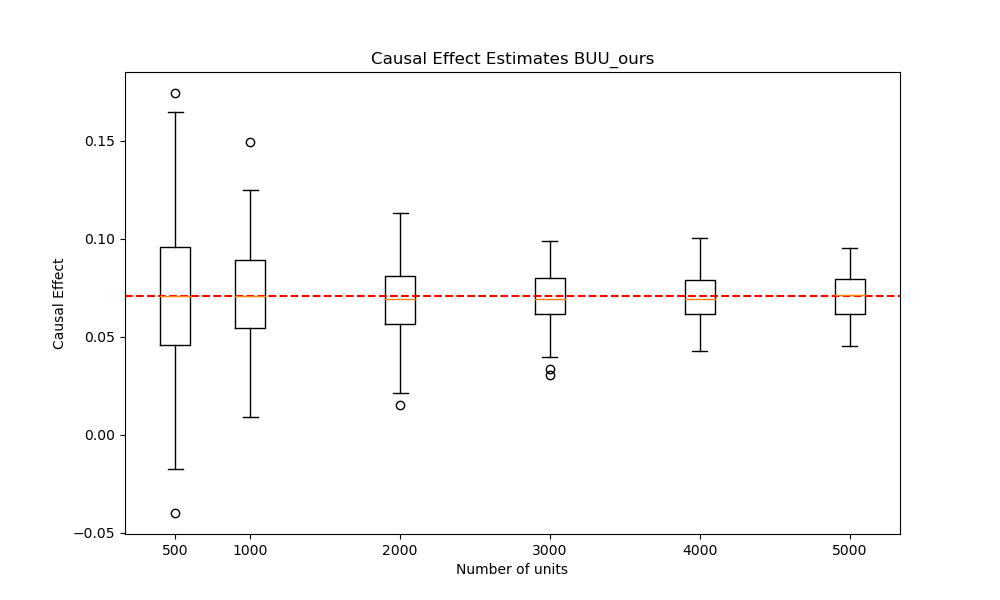

Source data for this figure (header and first rows):
n units 500, n units 1000, n units 2000, n units 3000, n units 4000, n units 5000, True Effect
0.1029, 0.06392, 0.07971, 0.08964, 0.09569, 0.06719, 0.0708
-0.01264, 0.05937, 0.04142, 0.04234, 0.05706, 0.05978, 0.0708
0.04174, 0.04976, 0.05057, 0.03348, 0.06847, 0.08177, 0.0708
0.08385, 0.07627, 0.07798, 0.04563, 0.04471, 0.0693, 0.0708
0.07043, 0.0599, 0.05131, 0.08987, 0.06172, 0.06263, 0.0708
0.1021, 0.06698, 0.05257, 0.06494, 0.08306, 0.06134, 0.0708
0.03479, 0.06898, 0.07494, 0.06653, 0.06604, 0.07694, 0.0708
0.1033, 0.07481, 0.04322, 0.07091, 0.07459, 0.06544, 0.0708
0.06356, 0.0346, 0.04917, 0.06333, 0.06525, 0.06729, 0.0708
0.06653, 0.1109, 0.08636, 0.07978, 0.0607, 0.0708, 0.0708
0.09857, 0.03506, 0.06904, 0.0766, 0.0426, 0.07088, 0.0708
0.08688, 0.0814, 0.03648, 0.07624, 0.08197, 0.0718, 0.0708
0.03976, 0.08213, 0.09026, 0.07949, 0.0582, 0.0854, 0.0708
0.1047, 0.03035, 0.09668, 0.08167, 0.08236, 0.06649, 0.0708
0.03595, 0.08215, 0.0743, 0.06079, 0.08676, 0.077, 0.0708
0.03964, 0.1023, 0.09338, 0.05063, 0.06513, 0.08174, 0.0708
0.03878, 0.05094, 0.0493, 0.09219, 0.05108, 0.07355, 0.0708
0.02128, 0.1016, 0.05334, 0.06695, 0.0891, 0.07621, 0.0708
0.1026, 0.05053, 0.0693, 0.08447, 0.06048, 0.05589, 0.0708
0.09371, 0.08012, 0.08668, 0.05543, 0.07537, 0.07339, 0.0708
0.05142, 0.03882, 0.05198, 0.0634, 0.05933, 0.08028, 0.0708
0.0594, 0.1087, 0.05922, 0.08493, 0.0673, 0.08509, 0.0708
0.08475, 0.09185, 0.07784, 0.08327, 0.06317, 0.07464, 0.0708
-0.03997, 0.07679, 0.07351, 0.06316, 0.04511, 0.08113, 0.0708
0.1042, 0.1023, 0.06608, 0.07279, 0.09137, 0.05937, 0.0708
0.1157, 0.08661, 0.04339, 0.0703, 0.04857, 0.06706, 0.0708
0.109, 0.06176, 0.07185, 0.05684, 0.05875, 0.04931, 0.0708
0.09556, 0.03494, 0.0564, 0.08093, 0.06138, 0.06471, 0.0708
0.08378, 0.04655, 0.07387, 0.06396, 0.08313, 0.05656, 0.0708
0.01824, 0.08945, 0.07584, 0.06333, 0.04484, 0.07709, 0.0708
0.1343, 0.07134, 0.06295, 0.06693, 0.06526, 0.06316, 0.0708
0.04988, 0.1493, 0.08305, 0.06252, 0.08802, 0.04867, 0.0708
0.05434, 0.0669, 0.09877, 0.09228, 0.06379, 0.0621, 0.0708
0.1608, 0.05797, 0.05952, 0.06454, 0.08588, 0.06067, 0.0708
0.1136, 0.06915, 0.06954, 0.06178, 0.05156, 0.088, 0.0708
0.09643, 0.03197, 0.04306, 0.06983, 0.05488, 0.08571, 0.0708
0.05253, 0.05762, 0.04242, 0.07673, 0.06924, 0.07571, 0.0708
0.05879, 0.06795, 0.02139, 0.06447, 0.07983, 0.08584, 0.0708
0.03667, 0.01499, 0.06444, 0.07075, 0.07235, 0.07518, 0.0708
0.1646, 0.0976, 0.05245, 0.06935, 0.0922, 0.06166, 0.0708
0.0361, 0.08708, 0.1123, 0.05652, 0.05362, 0.08379, 0.0708
0.04584, 0.04207, 0.05754, 0.09893, 0.08498, 0.0711, 0.0708
0.09618, 0.03723, 0.07049, 0.07931, 0.07843, 0.08008, 0.0708
0.06981, 0.04011, 0.06342, 0.06854, 0.07469, 0.05911, 0.0708
0.1089, 0.07244, 0.04436, 0.05191, 0.07139, 0.07936, 0.0708
0.08224, 0.03278, 0.02741, 0.07159, 0.07879, 0.06125, 0.0708
0.07944, 0.06447, 0.06484, 0.08409, 0.07498, 0.05529, 0.0708
0.05367, 0.07228, 0.05917, 0.05513, 0.09024, 0.07597, 0.0708
0.0681, 0.02782, 0.1095, 0.03982, 0.05346, 0.06116, 0.0708
0.01728, 0.04637, 0.0595, 0.08889, 0.04608, 0.07262, 0.0708
0.08206, 0.09437, 0.05431, 0.09539, 0.06952, 0.08541, 0.0708
0.08191, 0.09662, 0.06041, 0.08756, 0.07236, 0.07453, 0.0708
0.07914, 0.1086, 0.07828, 0.05152, 0.06125, 0.08638, 0.0708
0.05678, 0.08931, 0.103, 0.09621, 0.06706, 0.08668, 0.0708
0.07595, 0.08685, 0.08876, 0.07074, 0.08518, 0.08932, 0.0708
0.03664, 0.08322, 0.08694, 0.05671, 0.07865, 0.06681, 0.0708
0.0722, 0.009124, 0.1134, 0.04572, 0.06895, 0.06951, 0.0708
0.04492, 0.03338, 0.0844, 0.05932, 0.0719, 0.06175, 0.0708
0.02358, 0.1005, 0.06387, 0.06744, 0.07789, 0.06163, 0.0708
0.101, 0.06797, 0.07589, 0.0616, 0.07553, 0.07291, 0.0708
... 40 more rows
